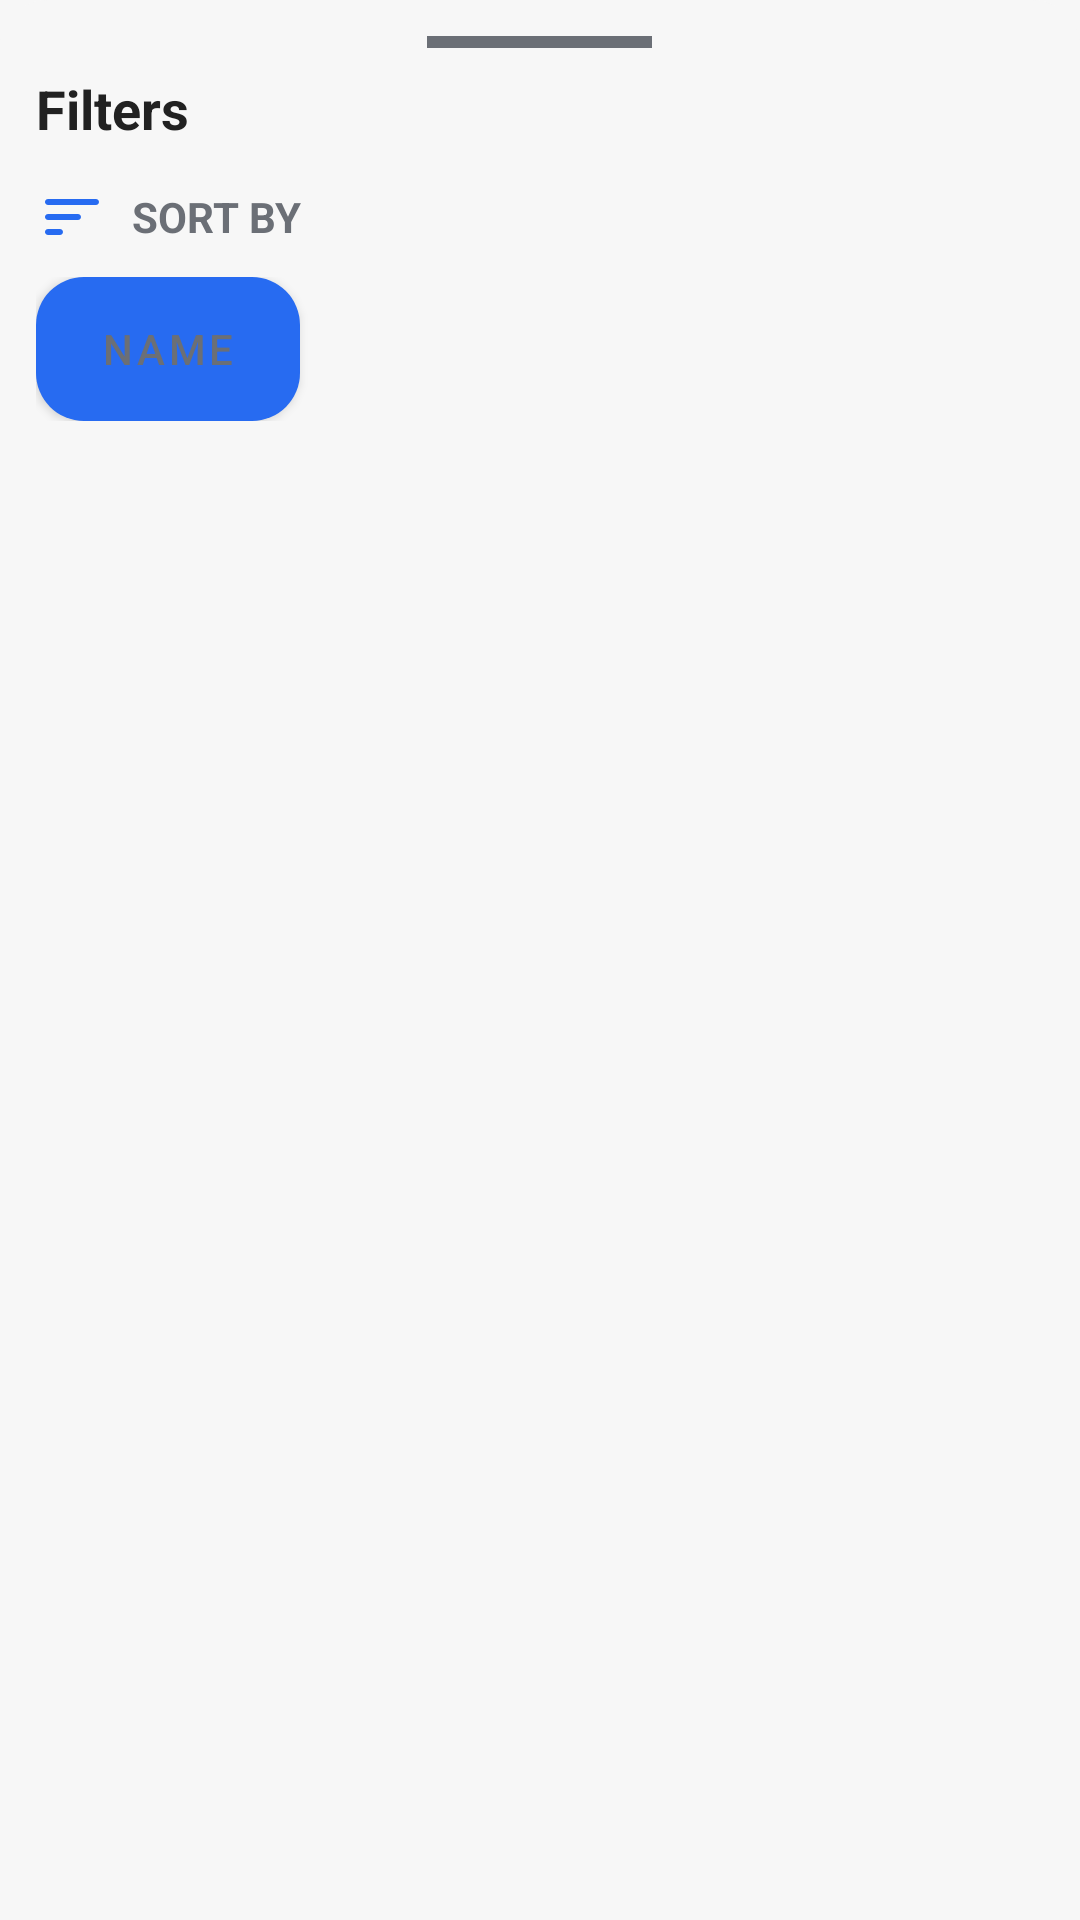

Android layout source for this screen:
<!-- AndroidManifest.xml: application theme AppTheme -->
<!-- res/layout/filter_dialog.xml -->
<?xml version="1.0" encoding="utf-8"?>
<LinearLayout
    xmlns:android="http://schemas.android.com/apk/res/android"
    xmlns:app="http://schemas.android.com/apk/res-auto"
    android:id="@+id/parent"
    android:layout_width="match_parent"
    android:layout_height="match_parent"
    android:orientation="vertical"
    android:gravity="center_horizontal"
    android:background="@drawable/rounded_background"
    android:padding="12dp">

    <View
        android:id="@+id/top_bar"
        android:layout_width="75dp"
        android:layout_height="4dp"
        android:layout_marginBottom="8dp"
        android:background="@color/app_text_secondary"/>

    <LinearLayout
        android:layout_width="match_parent"
        android:layout_height="wrap_content"
        android:orientation="horizontal"
        android:gravity="center_vertical"
        android:paddingBottom="12dp">

        <TextView
            android:id="@+id/filters_txt"
            android:layout_width="0dp"
            android:layout_height="wrap_content"
            android:text="@string/filters"
            android:textColor="@color/app_text_dark"
            android:textSize="18sp"
            android:textStyle="bold"
            android:singleLine="true"
            android:ellipsize="end"
            android:layout_weight="1"/>

        <ImageView
            android:id="@+id/close_img"
            android:layout_width="wrap_content"
            android:layout_height="wrap_content"
            android:src="@drawable/ic_close"
            android:scaleType="fitCenter"
            android:padding="-8dp"/>

    </LinearLayout>

    <LinearLayout
        android:layout_width="match_parent"
        android:layout_height="wrap_content"
        android:orientation="horizontal"
        android:gravity="center_vertical"
        android:paddingBottom="8dp">

        <ImageView
            android:id="@+id/sort_img"
            android:layout_width="wrap_content"
            android:layout_height="wrap_content"
            android:src="@drawable/ic_sort"
            android:scaleType="fitCenter"/>

        <TextView
            android:id="@+id/sort_by_txt"
            android:layout_width="wrap_content"
            android:layout_height="wrap_content"
            android:text="@string/sort_by"
            android:textColor="@color/app_text_secondary"
            android:textSize="14sp"
            android:textStyle="bold"
            android:textAllCaps="true"
            android:layout_marginStart="8dp"
            android:singleLine="true"
            android:ellipsize="end"/>

    </LinearLayout>

    <LinearLayout
        android:layout_width="match_parent"
        android:layout_height="wrap_content"
        android:orientation="horizontal"
        android:gravity="center_vertical">

        <com.google.android.material.button.MaterialButton
            android:id="@+id/by_name"
            android:layout_width="wrap_content"
            android:layout_height="wrap_content"
            android:text="@string/by_name"
            android:textColor="@color/toggle_text_color"
            android:background="@drawable/toggle_bg"
            android:checkable="true"/>

    </LinearLayout>

</LinearLayout>
<!-- resources referenced by this layout -->
<resources>
  <color name="app_text_dark">#212121</color>
  <color name="app_text_secondary">#6B6F76</color>
  <!-- drawable ic_sort (drawable) -->
  <vector xmlns:android="http://schemas.android.com/apk/res/android" android:autoMirrored="true" android:height="24dp" android:viewportHeight="24" android:viewportWidth="24" android:width="24dp">
        
      <path android:fillColor="@color/app_icon_primary" android:pathData="M4,18h4c0.55,0 1,-0.45 1,-1s-0.45,-1 -1,-1L4,16c-0.55,0 -1,0.45 -1,1s0.45,1 1,1zM3,7c0,0.55 0.45,1 1,1h16c0.55,0 1,-0.45 1,-1s-0.45,-1 -1,-1L4,6c-0.55,0 -1,0.45 -1,1zM4,13h10c0.55,0 1,-0.45 1,-1s-0.45,-1 -1,-1L4,11c-0.55,0 -1,0.45 -1,1s0.45,1 1,1z"/>
      
  </vector>
  <!-- drawable rounded_background (drawable) -->
  <?xml version="1.0" encoding="utf-8"?>
  <shape xmlns:android="http://schemas.android.com/apk/res/android"
      android:shape="rectangle">
  
      <corners
          android:topLeftRadius="16dp"
          android:topRightRadius="16dp"
          android:bottomLeftRadius="0dp"
          android:bottomRightRadius="0dp" />
  
      <solid android:color="@color/app_bg" />
  </shape>
  <!-- drawable toggle_bg (drawable) -->
  <?xml version="1.0" encoding="utf-8"?>
  <selector xmlns:android="http://schemas.android.com/apk/res/android">
      <item android:state_checked="true">
          <shape android:shape="rectangle">
              <solid android:color="@color/app_accent_pressed"/>
              <corners android:radius="16dp"/>
          </shape>
      </item>
  
      <item>
          <shape android:shape="rectangle">
              <solid android:color="@color/app_surface_var"/>
              <corners android:radius="16dp"/>
          </shape>
      </item>
  </selector>
  <string name="by_name">Name</string>
  <string name="filters">Filters</string>
  <string name="sort_by">Sort by</string>
  <style name="AppTheme" parent="Theme.MaterialComponents.DayNight.NoActionBar.Bridge">
          
          <item name="colorPrimary">@color/colorPrimary</item>
          <item name="colorPrimaryVariant">@color/colorPrimary</item>
          <item name="colorOnPrimary">@android:color/white</item>
  
          <item name="colorSecondary">@color/colorAccent</item>
          <item name="colorOnSecondary">@android:color/white</item>
  
          
          <item name="android:windowBackground">@color/app_bg</item>
          <item name="colorSurface">@color/app_surface</item>
          <item name="colorOnSurface">@color/app_text_primary</item>
  
          
          <item name="colorControlNormal">@color/colorControlNormal</item>
          <item name="colorControlHighlight">@color/colorControlHighlight</item>
  
          
          <item name="android:statusBarColor">@color/app_bg</item>
          <item name="android:windowLightStatusBar">true</item>
      </style>
  <color name="app_icon_primary">#276bf1</color>
  <color name="app_bg">#F7F7F7</color>
  <color name="app_surface_var">#dde3ed</color>
  <color name="colorPrimary">@color/app_accent</color>
  <color name="colorAccent">@color/app_accent</color>
  <color name="app_surface">#FFFFFF</color>
  <color name="app_text_primary">#FFFFFF</color>
  <color name="colorControlNormal">@color/app_icon_primary</color>
  <color name="colorControlHighlight">@color/app_ripple</color>
  <color name="app_accent">#276bf1</color>
  <color name="app_ripple">#1a54cc</color>
</resources>
